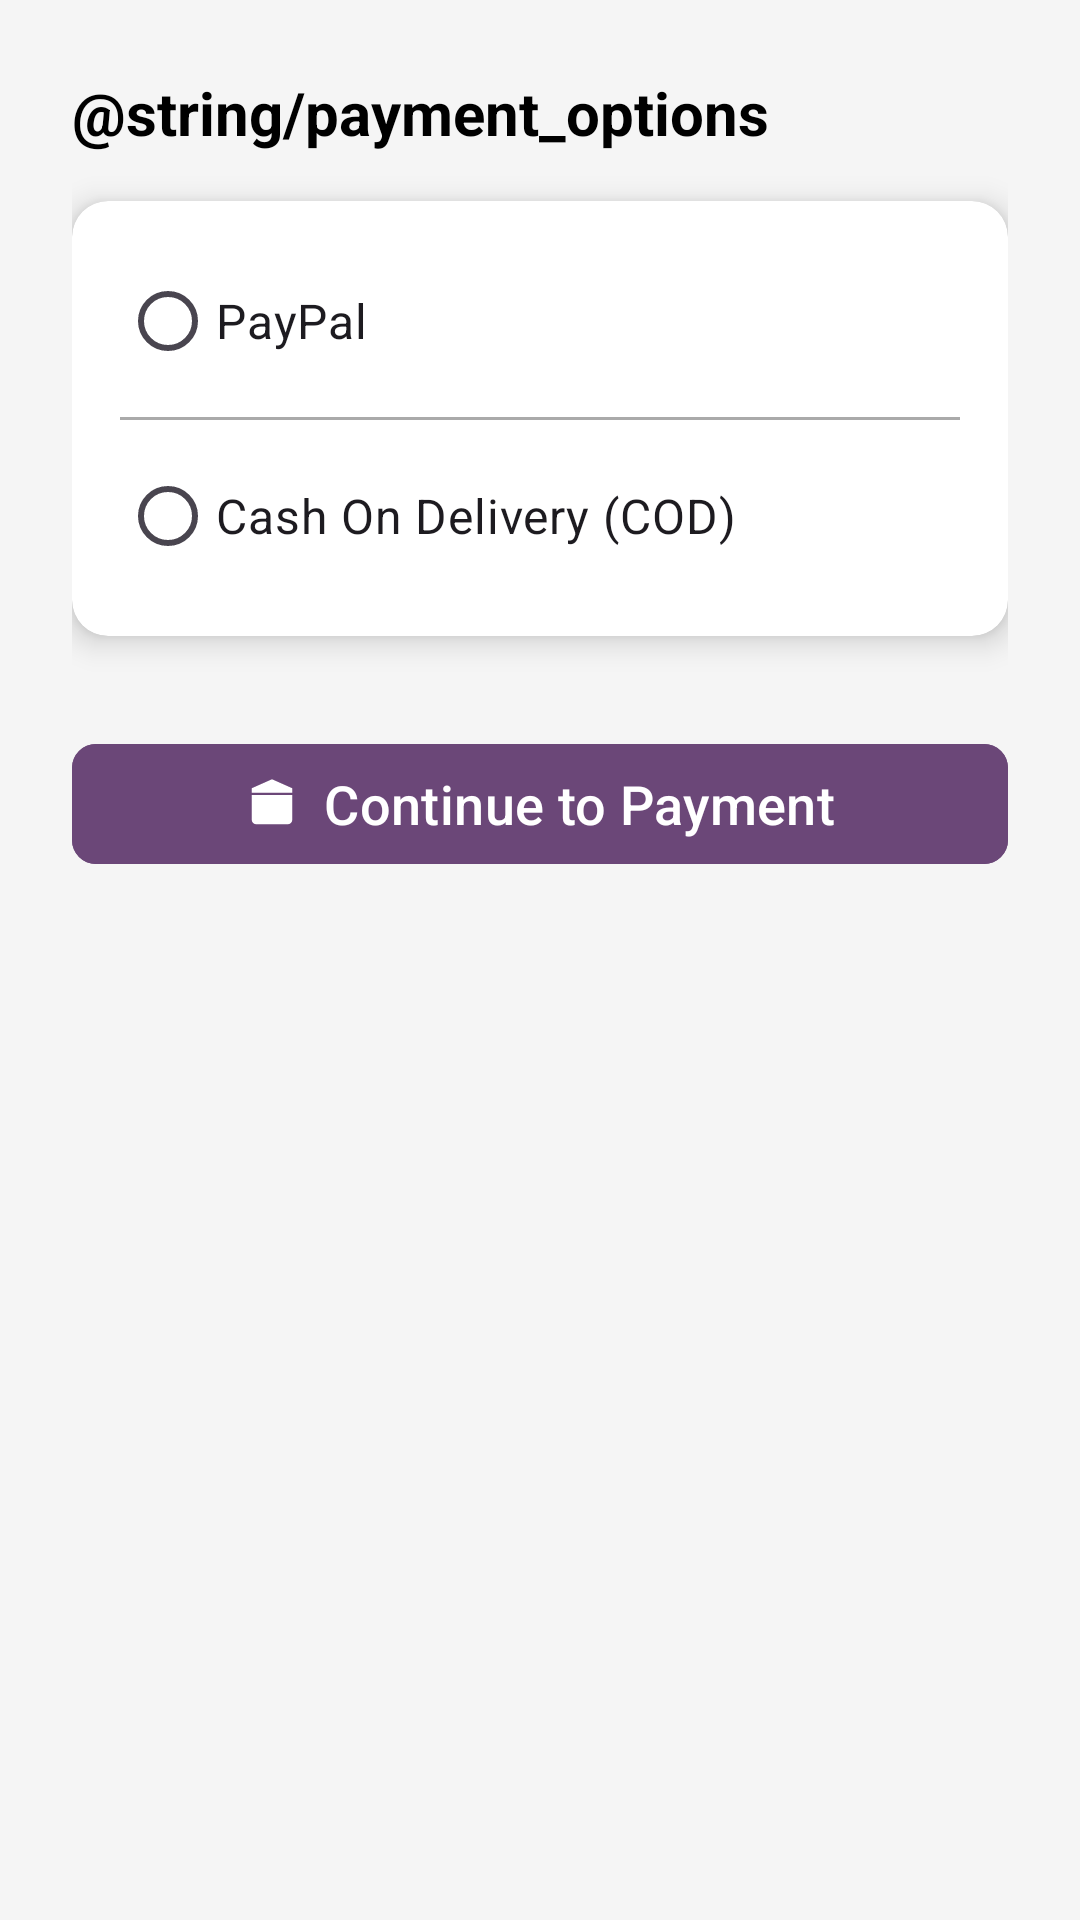

Android layout source for this screen:
<!-- AndroidManifest.xml: application theme Theme.MCommerceApp -->
<!-- res/layout/fragment_payment.xml -->
<?xml version="1.0" encoding="utf-8"?>
<LinearLayout
    xmlns:android="http://schemas.android.com/apk/res/android"
    xmlns:app="http://schemas.android.com/apk/res-auto"
    android:layout_width="match_parent"
    android:layout_height="match_parent"
    android:orientation="vertical"
    android:padding="24dp"
    android:background="@color/light_gray">

    
    <TextView
        android:id="@+id/tv_payment_options"
        android:layout_width="wrap_content"
        android:layout_height="wrap_content"
        android:text="@string/payment_options"
        android:textStyle="bold"
        android:textSize="20sp"
        android:textColor="@android:color/black"
        android:layout_marginBottom="16dp" />

    
    <androidx.cardview.widget.CardView
        android:layout_width="match_parent"
        android:layout_height="wrap_content"
        app:cardElevation="6dp"
        app:cardCornerRadius="12dp"
        android:layout_marginBottom="24dp"
        app:cardBackgroundColor="@android:color/white">

        <RadioGroup
            android:id="@+id/radioGroup_payment_options"
            android:layout_width="match_parent"
            android:layout_height="wrap_content"
            android:orientation="vertical"
            android:padding="16dp">

            <RadioButton
                android:id="@+id/radio_paypal"
                android:layout_width="wrap_content"
                android:layout_height="wrap_content"
                android:text="PayPal"
                android:textSize="16sp"
                android:buttonTint="@color/purple_700"
                android:layout_marginBottom="8dp" />

            <View
                android:layout_width="match_parent"
                android:layout_height="1dp"
                android:background="@android:color/darker_gray" />

            <RadioButton
                android:id="@+id/radio_cod"
                android:layout_width="wrap_content"
                android:layout_height="wrap_content"
                android:text="Cash On Delivery (COD)"
                android:textSize="16sp"
                android:buttonTint="@color/purple_700"
                android:layout_marginTop="8dp" />
        </RadioGroup>
    </androidx.cardview.widget.CardView>

    
    <com.google.android.material.button.MaterialButton
        android:id="@+id/btn_continue_to_payment"
        android:layout_width="match_parent"
        android:layout_height="wrap_content"
        android:text="Continue to Payment"
        android:textColor="@android:color/white"
        android:textSize="18sp"
        android:layout_marginTop="8dp"
        android:backgroundTint="@color/purple_700"
        app:cornerRadius="8dp"
        app:icon="@drawable/ic_payment"
        app:iconGravity="textStart"
        app:iconTint="@android:color/white" />

</LinearLayout>
<!-- resources referenced by this layout -->
<resources>
  <color name="light_gray">#F5F5F5</color>
  <color name="purple_700">#6B4778</color>
  <!-- drawable ic_payment (drawable) -->
  <?xml version="1.0" encoding="utf-8"?>
  <vector xmlns:android="http://schemas.android.com/apk/res/android"
      android:width="24dp"
      android:height="24dp"
      android:viewportWidth="24"
      android:viewportHeight="24">
      <path
          android:fillColor="@android:color/white"
          android:pathData="M12,1L3,5v2h18V5L12,1zM3,8v11a2,2 0 0,0 2,2h14a2,2 0 0,0 2,-2V8H3z" />
  </vector>
  <style name="Theme.MCommerceApp" parent="Base.Theme.MCommerceApp" />
  <style name="Base.Theme.MCommerceApp" parent="Theme.Material3.DayNight.NoActionBar">
          
          
      </style>
</resources>
